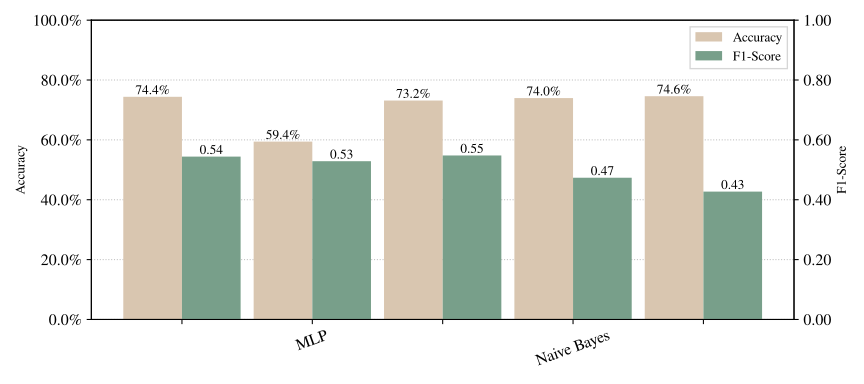

The data file committed next to this chart (first rows):
Model, Model Details, Mean Acc, Std Acc, Mean F1, Std F1
MLP, MLPClassifier(batch_size=64, early_stopp…, 0.7439, 0.0, 0.5441, 0.0
Naive Bayes, MultinomialNB(), 0.5943, 0.0, 0.5287, 0.0
RF, RandomForestClassifier(max_features='sqr…, 0.7316, 0.0, 0.548, 0.0
SVM, SVC(degree=1, max_iter=1024), 0.7398, 0.0, 0.4736, 0.0
baseline, Majority, 0.7459, 0.0, 0.4272, 0.0
